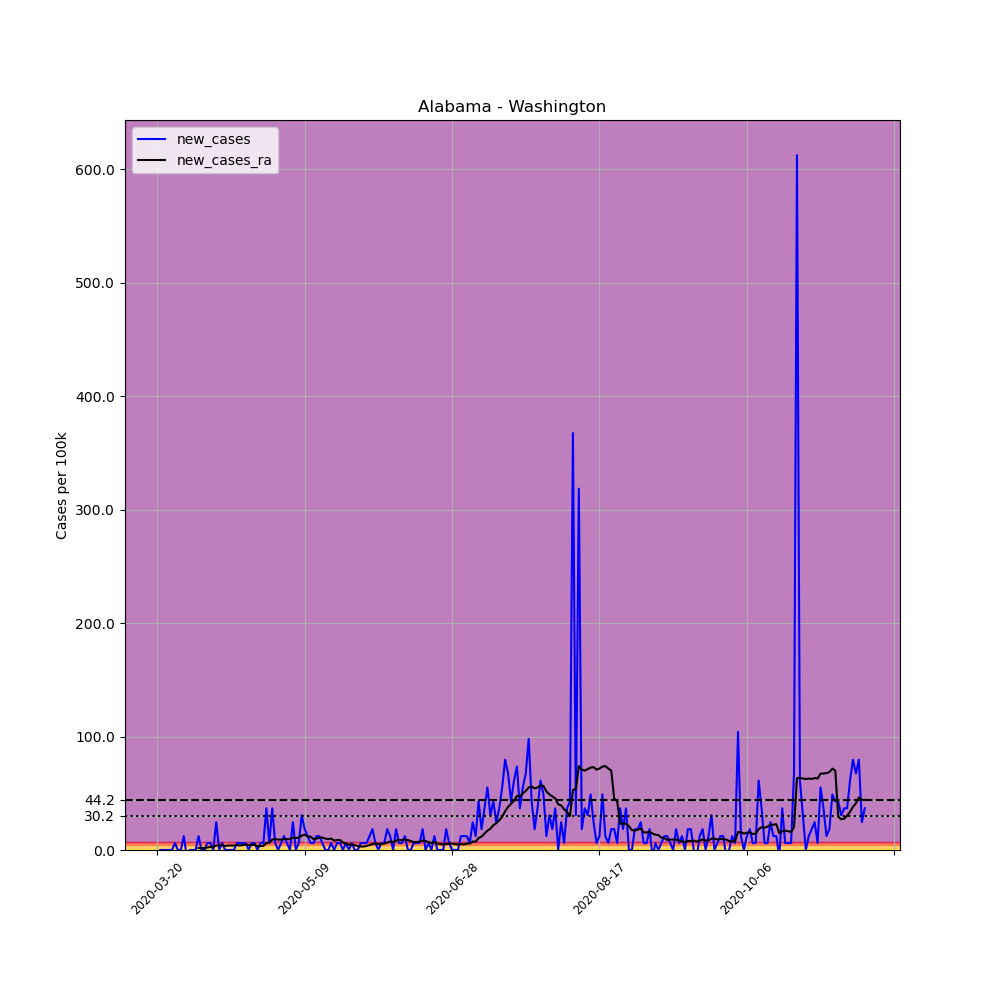

Source data for this figure (header and first rows):
, date, county, state, fips, cases, deaths, COUNTY, STNAME, CTYNAME, POPESTIMATE2019, per_100k, new_cases, new_cases_ra
187518, 2020-03-20, Washington, Alabama, 1129, 1, 0, 129, Alabama, Washington, 16326, 6.125, , 
187519, 2020-03-21, Washington, Alabama, 1129, 1, 0, 129, Alabama, Washington, 16326, 6.125, 0.0, 
187520, 2020-03-22, Washington, Alabama, 1129, 1, 0, 129, Alabama, Washington, 16326, 6.125, 0.0, 
187521, 2020-03-23, Washington, Alabama, 1129, 1, 0, 129, Alabama, Washington, 16326, 6.125, 0.0, 
187522, 2020-03-24, Washington, Alabama, 1129, 1, 0, 129, Alabama, Washington, 16326, 6.125, 0.0, 
187523, 2020-03-25, Washington, Alabama, 1129, 1, 0, 129, Alabama, Washington, 16326, 6.125, 0.0, 
187524, 2020-03-26, Washington, Alabama, 1129, 2, 0, 129, Alabama, Washington, 16326, 12.25, 6.125, 
187525, 2020-03-27, Washington, Alabama, 1129, 2, 0, 129, Alabama, Washington, 16326, 12.25, 0.0, 
187526, 2020-03-28, Washington, Alabama, 1129, 2, 0, 129, Alabama, Washington, 16326, 12.25, 0.0, 
187527, 2020-03-29, Washington, Alabama, 1129, 4, 0, 129, Alabama, Washington, 16326, 24.5, 12.25, 
187528, 2020-03-30, Washington, Alabama, 1129, 3, 0, 129, Alabama, Washington, 16326, 18.38, -6.125, 
187529, 2020-03-31, Washington, Alabama, 1129, 3, 0, 129, Alabama, Washington, 16326, 18.38, 0.0, 
187530, 2020-04-01, Washington, Alabama, 1129, 3, 1, 129, Alabama, Washington, 16326, 18.38, 0.0, 
187531, 2020-04-02, Washington, Alabama, 1129, 3, 1, 129, Alabama, Washington, 16326, 18.38, 0.0, 
187532, 2020-04-03, Washington, Alabama, 1129, 5, 1, 129, Alabama, Washington, 16326, 30.63, 12.25, 1.75
187533, 2020-04-04, Washington, Alabama, 1129, 5, 1, 129, Alabama, Washington, 16326, 30.63, 0.0, 1.75
187534, 2020-04-05, Washington, Alabama, 1129, 5, 1, 129, Alabama, Washington, 16326, 30.63, 0.0, 1.75
187535, 2020-04-06, Washington, Alabama, 1129, 6, 1, 129, Alabama, Washington, 16326, 36.75, 6.125, 2.188
187536, 2020-04-07, Washington, Alabama, 1129, 7, 1, 129, Alabama, Washington, 16326, 42.88, 6.125, 2.625
187537, 2020-04-08, Washington, Alabama, 1129, 7, 1, 129, Alabama, Washington, 16326, 42.88, 0.0, 2.625
187538, 2020-04-09, Washington, Alabama, 1129, 11, 1, 129, Alabama, Washington, 16326, 67.38, 24.5, 3.938
187539, 2020-04-10, Washington, Alabama, 1129, 11, 1, 129, Alabama, Washington, 16326, 67.38, 0.0, 3.938
187540, 2020-04-11, Washington, Alabama, 1129, 12, 1, 129, Alabama, Washington, 16326, 73.5, 6.125, 4.375
187541, 2020-04-12, Washington, Alabama, 1129, 12, 1, 129, Alabama, Washington, 16326, 73.5, 0.0, 3.5
187542, 2020-04-13, Washington, Alabama, 1129, 12, 1, 129, Alabama, Washington, 16326, 73.5, 0.0, 3.938
187543, 2020-04-14, Washington, Alabama, 1129, 12, 1, 129, Alabama, Washington, 16326, 73.5, 0.0, 3.938
187544, 2020-04-15, Washington, Alabama, 1129, 12, 1, 129, Alabama, Washington, 16326, 73.5, 0.0, 3.938
187545, 2020-04-16, Washington, Alabama, 1129, 13, 1, 129, Alabama, Washington, 16326, 79.63, 6.125, 4.375
187546, 2020-04-17, Washington, Alabama, 1129, 14, 1, 129, Alabama, Washington, 16326, 85.75, 6.125, 3.938
187547, 2020-04-18, Washington, Alabama, 1129, 15, 1, 129, Alabama, Washington, 16326, 91.88, 6.125, 4.375
187548, 2020-04-19, Washington, Alabama, 1129, 16, 1, 129, Alabama, Washington, 16326, 98, 6.125, 4.813
187549, 2020-04-20, Washington, Alabama, 1129, 16, 1, 129, Alabama, Washington, 16326, 98, 0.0, 4.375
187550, 2020-04-21, Washington, Alabama, 1129, 17, 1, 129, Alabama, Washington, 16326, 104.1, 6.125, 4.375
187551, 2020-04-22, Washington, Alabama, 1129, 18, 1, 129, Alabama, Washington, 16326, 110.3, 6.125, 4.813
187552, 2020-04-23, Washington, Alabama, 1129, 18, 1, 129, Alabama, Washington, 16326, 110.3, 0.0, 3.063
187553, 2020-04-24, Washington, Alabama, 1129, 19, 1, 129, Alabama, Washington, 16326, 116.4, 6.125, 3.5
187554, 2020-04-25, Washington, Alabama, 1129, 20, 1, 129, Alabama, Washington, 16326, 122.5, 6.125, 3.5
187555, 2020-04-26, Washington, Alabama, 1129, 26, 1, 129, Alabama, Washington, 16326, 159.3, 36.75, 6.125
187556, 2020-04-27, Washington, Alabama, 1129, 27, 1, 129, Alabama, Washington, 16326, 165.4, 6.125, 6.563
187557, 2020-04-28, Washington, Alabama, 1129, 33, 1, 129, Alabama, Washington, 16326, 202.1, 36.75, 9.188
187558, 2020-04-29, Washington, Alabama, 1129, 34, 1, 129, Alabama, Washington, 16326, 208.3, 6.125, 9.625
187559, 2020-04-30, Washington, Alabama, 1129, 34, 1, 129, Alabama, Washington, 16326, 208.3, 0.0, 9.188
187560, 2020-05-01, Washington, Alabama, 1129, 35, 2, 129, Alabama, Washington, 16326, 214.4, 6.125, 9.188
187561, 2020-05-02, Washington, Alabama, 1129, 37, 2, 129, Alabama, Washington, 16326, 226.6, 12.25, 9.625
187562, 2020-05-03, Washington, Alabama, 1129, 38, 2, 129, Alabama, Washington, 16326, 232.8, 6.125, 9.625
187563, 2020-05-04, Washington, Alabama, 1129, 38, 2, 129, Alabama, Washington, 16326, 232.8, 0.0, 9.625
187564, 2020-05-05, Washington, Alabama, 1129, 42, 2, 129, Alabama, Washington, 16326, 257.3, 24.5, 10.94
187565, 2020-05-06, Washington, Alabama, 1129, 42, 2, 129, Alabama, Washington, 16326, 257.3, 0.0, 10.5
187566, 2020-05-07, Washington, Alabama, 1129, 43, 2, 129, Alabama, Washington, 16326, 263.4, 6.125, 10.94
187567, 2020-05-08, Washington, Alabama, 1129, 48, 2, 129, Alabama, Washington, 16326, 294, 30.63, 12.69
187568, 2020-05-09, Washington, Alabama, 1129, 51, 2, 129, Alabama, Washington, 16326, 312.4, 18.38, 13.56
187569, 2020-05-10, Washington, Alabama, 1129, 53, 2, 129, Alabama, Washington, 16326, 324.6, 12.25, 11.81
187570, 2020-05-11, Washington, Alabama, 1129, 54, 2, 129, Alabama, Washington, 16326, 330.8, 6.125, 11.81
187571, 2020-05-12, Washington, Alabama, 1129, 55, 5, 129, Alabama, Washington, 16326, 336.9, 6.125, 9.625
187572, 2020-05-13, Washington, Alabama, 1129, 57, 5, 129, Alabama, Washington, 16326, 349.1, 12.25, 10.06
187573, 2020-05-14, Washington, Alabama, 1129, 59, 5, 129, Alabama, Washington, 16326, 361.4, 12.25, 10.94
187574, 2020-05-15, Washington, Alabama, 1129, 60, 5, 129, Alabama, Washington, 16326, 367.5, 6.125, 10.94
187575, 2020-05-16, Washington, Alabama, 1129, 60, 5, 129, Alabama, Washington, 16326, 367.5, 0.0, 10.06
187576, 2020-05-17, Washington, Alabama, 1129, 60, 5, 129, Alabama, Washington, 16326, 367.5, 0.0, 9.625
187577, 2020-05-18, Washington, Alabama, 1129, 61, 5, 129, Alabama, Washington, 16326, 373.6, 6.125, 10.06
... 181 more rows
